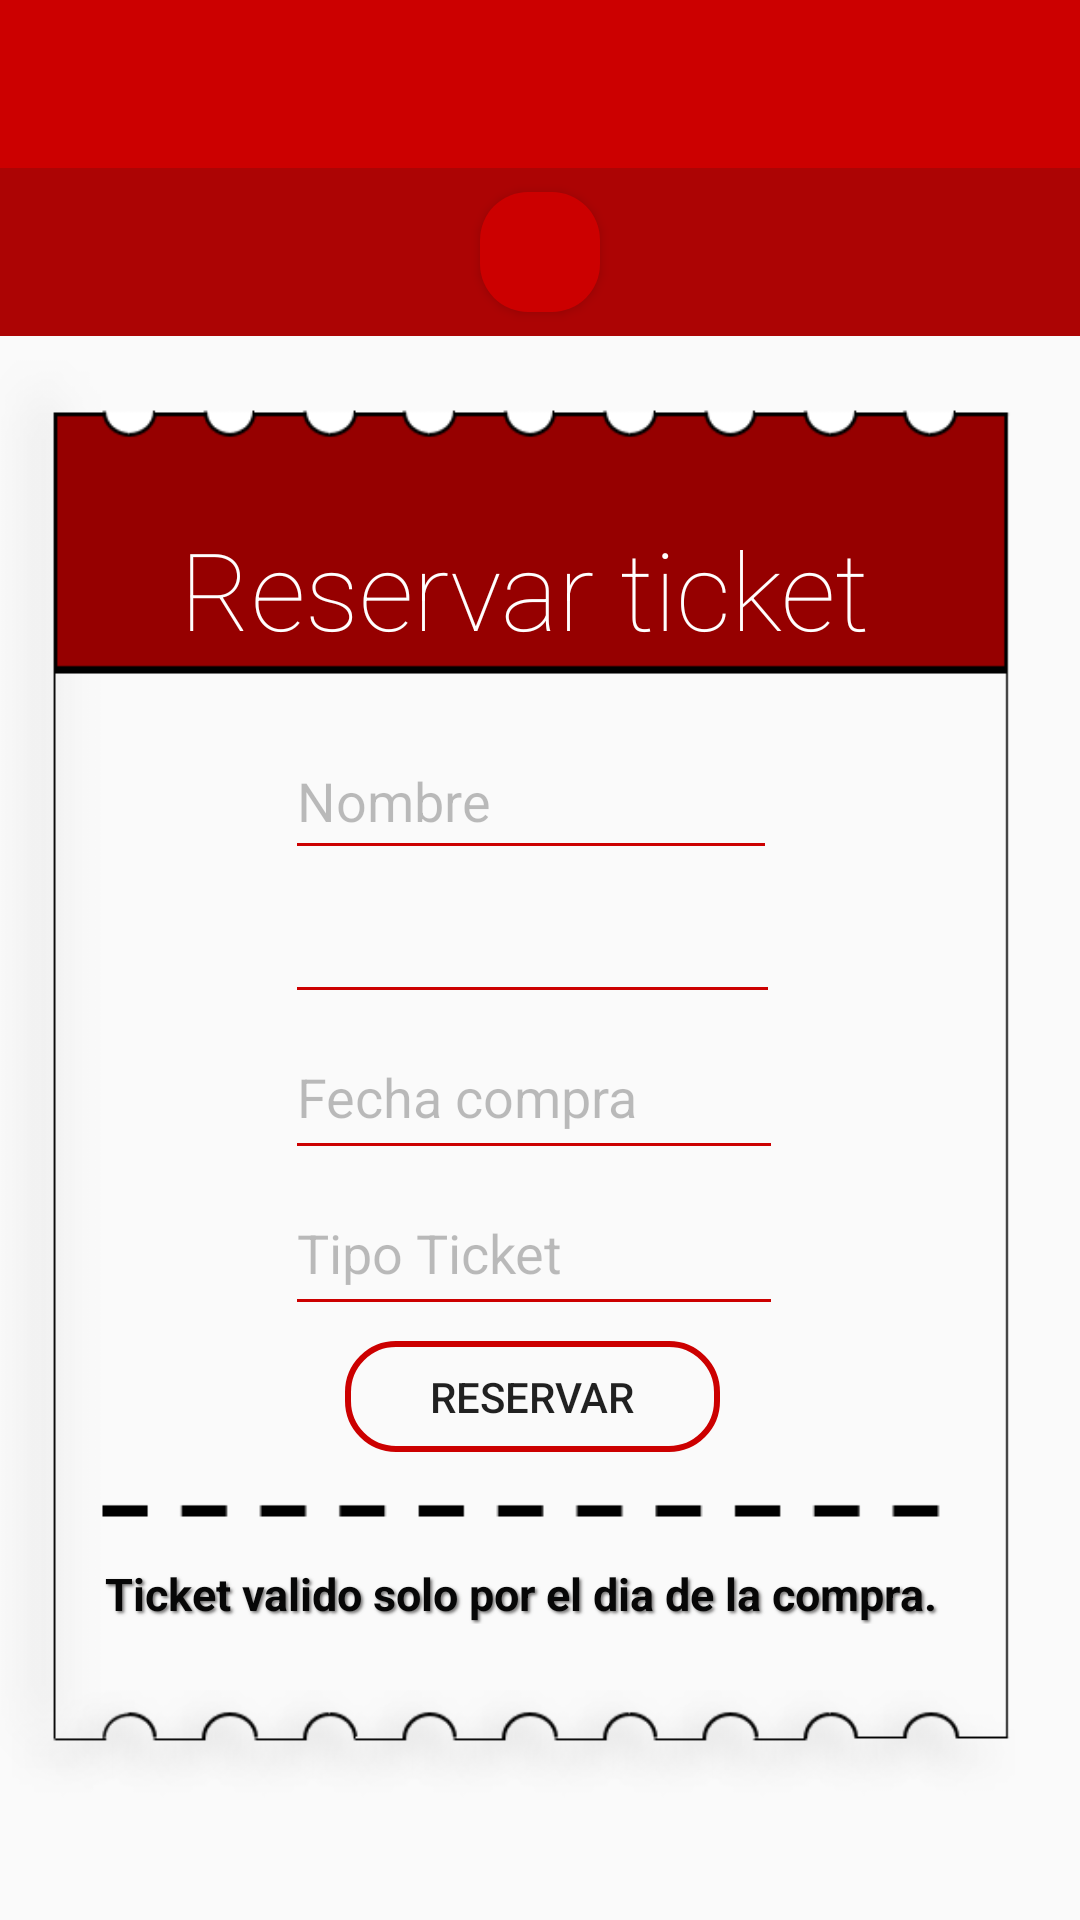

Reconstruct the res/layout file that produces this screen, plus the resources it refers to.
<!-- AndroidManifest.xml: application theme AppTheme2 -->
<!-- res/layout/activity_comprarticket.xml -->
<?xml version="1.0" encoding="utf-8"?>
<androidx.constraintlayout.widget.ConstraintLayout xmlns:android="http://schemas.android.com/apk/res/android"
    xmlns:app="http://schemas.android.com/apk/res-auto"
    xmlns:tools="http://schemas.android.com/tools"
    android:layout_width="match_parent"
    android:layout_height="match_parent"
    tools:context=".HomeEstudiante">

    


    <androidx.appcompat.widget.Toolbar
        android:id="@+id/toolbar"
        android:layout_width="0dp"
        android:layout_height="wrap_content"
        android:background="@color/colorPrimaryDark2"
        android:minHeight="?attr/actionBarSize"
        android:theme="?attr/actionBarTheme"
        app:layout_constraintEnd_toEndOf="parent"
        app:layout_constraintStart_toStartOf="parent"
        app:layout_constraintTop_toTopOf="parent">

        <GridLayout
            android:layout_width="match_parent"
            android:layout_height="match_parent"
            tools:layout_editor_absoluteX="16dp"
            tools:layout_editor_absoluteY="4dp">

            <Button
                android:id="@+id/buttonHomen"
                android:layout_width="120dp"
                android:layout_height="45dp"
                android:layout_marginTop="0dp"
                android:background="#00FFFFFF"
                android:foreground="@mipmap/logosigbe3" />

            <Button
                android:id="@+id/buttonSalir"
                android:layout_width="30dp"
                android:layout_height="30dp"
                android:layout_row="0"
                android:layout_column="2"
                android:layout_marginTop="0dp"
                android:layout_marginEnd="10dp"
                android:background="#00FFFFFF"
                android:foreground="@mipmap/botonoff" />
        </GridLayout>

    </androidx.appcompat.widget.Toolbar>

    <androidx.appcompat.widget.Toolbar
        android:id="@+id/toolbar2"
        android:layout_width="0dp"
        android:layout_height="wrap_content"
        android:background="#AC0404"
        android:minHeight="?attr/actionBarSize"
        android:theme="?attr/actionBarTheme"
        app:layout_constraintEnd_toEndOf="parent"
        app:layout_constraintStart_toStartOf="parent"
        app:layout_constraintTop_toBottomOf="@+id/toolbar" />


    <Button
        android:id="@+id/buttonQR"
        android:layout_width="40dp"
        android:layout_height="40dp"
        android:background="@drawable/textinicio_sesion"
        android:foreground="@mipmap/inicio"
        app:layout_constraintBottom_toBottomOf="@+id/toolbar2"
        app:layout_constraintEnd_toEndOf="@+id/toolbar2"
        app:layout_constraintStart_toStartOf="parent"
        app:layout_constraintTop_toBottomOf="@+id/toolbar" />

    <FrameLayout
        android:layout_width="409dp"
        android:layout_height="593dp"
        app:layout_constraintEnd_toEndOf="parent"
        app:layout_constraintStart_toStartOf="parent"
        app:layout_constraintTop_toBottomOf="@+id/toolbar2">

        <LinearLayout
            android:layout_width="350dp"
            android:layout_height="488dp"
            android:layout_marginLeft="19dp"
            android:background="@mipmap/disenoticket"
            android:orientation="vertical">

            <TextView
                android:id="@+id/textView3"
                android:layout_width="250dp"
                android:layout_height="49dp"
                android:layout_marginLeft="65dp"
                android:layout_marginTop="60dp"
                android:enabled="false"
                android:fontFamily="sans-serif-thin"
                android:text="Reservar ticket"
                android:textColor="#FFFEFE"
                android:textSize="36sp"
                app:layout_constraintEnd_toEndOf="parent"
                app:layout_constraintStart_toStartOf="parent" />

            <EditText
                android:id="@+id/textNombre"
                android:layout_width="164dp"
                android:layout_height="49dp"
                android:layout_marginLeft="100dp"
                android:layout_marginTop="20dp"
                android:backgroundTint="#cc0000"
                android:ems="10"
                android:enabled="false"
                android:inputType="textPersonName"
                android:text="Nombre" />

            <EditText
                android:id="@+id/tetIdentificacion"
                android:layout_width="165dp"
                android:layout_height="48dp"
                android:layout_marginLeft="100dp"
                android:backgroundTint="#cc0000"
                android:ems="10"
                android:enabled="false"
                android:inputType="textPersonName"
                tools:text="identificación" />

            <EditText
                android:id="@+id/textFecha"
                android:layout_width="166dp"
                android:layout_height="52dp"
                android:layout_marginLeft="100dp"
                android:backgroundTint="#cc0000"
                android:ems="10"
                android:enabled="false"
                android:inputType="textPersonName"
                android:text="Fecha compra" />

            <EditText
                android:id="@+id/textTipoticket2"
                android:layout_width="166dp"
                android:layout_height="52dp"
                android:layout_marginLeft="100dp"
                android:backgroundTint="#cc0000"
                android:ems="10"
                android:enabled="false"
                android:inputType="textPersonName"
                android:text="Tipo Ticket" />

            <Button
                android:id="@+id/btnGuardar"
                android:layout_width="125dp"
                android:layout_height="37dp"
                android:layout_marginLeft="120dp"
                android:layout_marginTop="5dp"
                android:background="@drawable/buttonborderinici"
                android:shadowColor="#050505"
                android:text="Reservar" />

            <TextView
                android:id="@+id/textView4"
                android:layout_width="290dp"
                android:layout_height="wrap_content"
                android:layout_marginLeft="40dp"
                android:layout_marginTop="37dp"
                android:shadowColor="#C6515050"
                android:shadowDx="2"
                android:shadowDy="2"
                android:shadowRadius="2"
                android:text="Ticket valido solo por el dia de la compra."
                android:textColor="#070707"
                android:textDirection="firstStrongRtl"
                android:textSize="15sp"
                android:textStyle="bold" />

        </LinearLayout>
    </FrameLayout>


</androidx.constraintlayout.widget.ConstraintLayout>
<!-- resources referenced by this layout -->
<resources>
  <color name="colorPrimaryDark2">#cc0000</color>
  <!-- drawable buttonborderinici (drawable) -->
  <?xml version="1.0" encoding="utf-8"?>
  <shape xmlns:android="http://schemas.android.com/apk/res/android">
      <corners android:radius="16dp"></corners>
      <stroke android:width="2dp"
              android:color="#cc0000"></stroke>
  
  
  </shape>
  <!-- drawable textinicio_sesion (drawable) -->
  <?xml version="1.0" encoding="utf-8"?>
  <shape xmlns:android="http://schemas.android.com/apk/res/android">
  <corners android:radius="16dp"></corners>
      <solid android:color="#cc0000"></solid>
  
  
  </shape>
  <!-- mipmap botonoff: png bitmap (mipmap-hdpi, 12432 bytes) -->
  <!-- mipmap disenoticket: png bitmap (mipmap-xxhdpi, 23285 bytes) -->
  <!-- mipmap inicio: png bitmap (mipmap-hdpi, 7251 bytes) -->
  <!-- mipmap logosigbe3: png bitmap (mipmap-hdpi, 21888 bytes) -->
  <style name="AppTheme2" parent="Theme.AppCompat.Light.NoActionBar">
          <item name="colorPrimaryDark">@color/colorPrimaryDark2</item>
      </style>
</resources>
